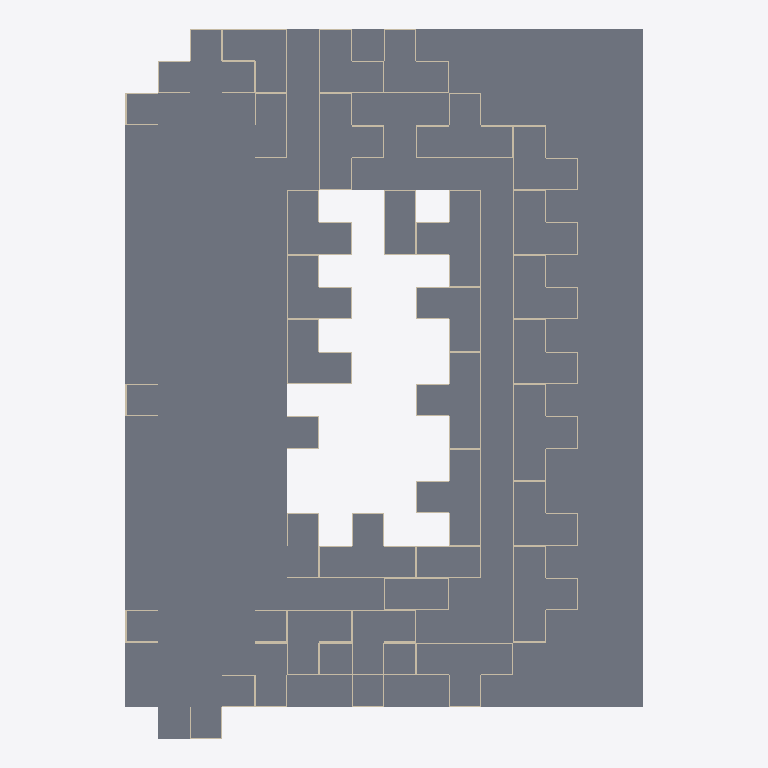
Plan cut of the same IFC building model at storey 'LVL1' (level 0.00 m, cut at 1.40 m), seen from above with north up, elements coloured by IFC class (only those large enough to see are counted): 272 walls (beige), 108 slabs (grey). No cut surface shows.
Extent 0.048 m × 0.066 m × 0.015 m (x, y, z). Storeys (5): LVL0 at 0.00 m; LVL1 at 0.00 m; LVL2 at 0.01 m; LVL3 at 0.01 m; LVL4 at 0.01 m. Elements (941): 524 IfcWall, 406 IfcSlab, 6 IfcStair, 5 IfcCurtainWall.

HEADER;
FILE_DESCRIPTION(('ViewDefinition [CoordinationView_V2.0]'),'2;1');
FILE_NAME('C:\\Users\\scleb\\Downloads\\IFC_exports\\50_70_0_12_3000_3000_True_0.3_36_25_50','2025-05-02T11:02:32',('scleb'),('DESKTOP-7IQUQ82'),'ggIFC v25.4.29.7 by Geometry Gym Pty Ltd built 2','Geometry Gym - ggRhinoIFC - v25.4.29.7 - Rhino7 ','None');
FILE_SCHEMA(('IFC2X3'));
ENDSEC;
DATA;
#11=IFCPROJECT('1LFfW8Wbr1A9fT$lNauifI',#17,'50_70_0_12_3000_3000_True_0.3_36_25_50_60',$,$,'50_70_0_12_3000_3000_True_0.3_36_25_50_60',$,(#706),#18);
#25=IFCBUILDING('2VmpE3leHC0v2yC1Hd106$',#17,'#11= IFCPROJECT(''1LFfW8Wbr1A9fT$lNauifI'',#17,''50_70_0_12_3000_3000_True_0.3_36_25_50_60'',$,$,''50_70_0_12_3000_3000_True_0.3_36_25_50_60'',$,$,#18);',$,$,#28,$,'GH Building',.ELEMENT.,$,$,#26);
#34=IFCBUILDINGSTOREY('0IoyPLMeb0_uTbiHMDX2U8',#17,'LVL0',$,$,#33,$,$,.ELEMENT.,0.0);
#39=IFCBUILDINGSTOREY('1maMzL0BDBNwr2W$gGz1w3',#17,'LVL1',$,$,#38,$,$,.ELEMENT.,3.0);
#43=IFCBUILDINGSTOREY('0JvFYykUj0PODIn9JgX2B6',#17,'LVL2',$,$,#42,$,$,.ELEMENT.,6.0);
#47=IFCBUILDINGSTOREY('1C_gPoAsrDnBWM8g_xtJpe',#17,'LVL3',$,$,#46,$,$,.ELEMENT.,9.0);
#51=IFCBUILDINGSTOREY('1M8dAM1p5CeeHhI$qDopgz',#17,'LVL4',$,$,#50,$,$,.ELEMENT.,12.0);
#10756=IFCSLAB('3emG9gbM1D6fHT9Sa3LGUY',#17,'LVL0_ceiling',$,$,#10793,#10791,$,$);
#17301=IFCSLAB('3b89k_G2vA18Lzjx9lj9on',#17,'LVL3_T_ceiling',$,$,#17331,#17329,$,$);
#17196=IFCSLAB('3q3mFVKjn3Fehnn54Bs2zz',#17,'LVL1_T_ceiling',$,$,#17249,#17246,$,$);
#17332=IFCSLAB('2_DDyNNNrElfuGXiUWRsNl',#17,'LVL4_T_ceiling',$,$,#17353,#17351,$,$);
#17250=IFCSLAB('3GsyEzyuf2Dwn3T9B4jt6G',#17,'LVL2_T_ceiling',$,$,#17300,#17298,$,$);
#57468=IFCSLAB('25pdLk2dv6u8b7VMmfD8XE',#17,'LVL_1_3B_Roof_S84',$,$,#57483,#57481,$,$);
#57548=IFCSLAB('3$8gRKCFfEzf6rnIeKBK9R',#17,'LVL_2_3B_Roof_S56',$,$,#57563,#57561,$,$);
#42135=IFCSLAB('0cmHqHD956GQsCfnczvzQa',#17,'LVL_1_2B_Roof_S87',$,$,#42150,#42148,$,$);
#42167=IFCSLAB('3rTpw4jyn1C8PeZB2Nr4lv',#17,'LVL_1_2B_Roof_S90',$,$,#42182,#42180,$,$);
#57452=IFCSLAB('1hCWKWsdbEEv0KFnMD8EgU',#17,'LVL_1_3B_Roof_S83',$,$,#57467,#57465,$,$);
#57484=IFCSLAB('3otZn4DZ1C2gs2KWrOPftI',#17,'LVL_1_3B_Roof_S89',$,$,#57499,#57497,$,$);
#57372=IFCSLAB('300kQSPYn1eQX1KzA9e_32',#17,'LVL_1_3B_Roof_S76',$,$,#57387,#57385,$,$);
#42113=IFCSLAB('03BXrAbf58fgqO1e0d5nFG',#17,'LVL_1_2B_Roof_S86',$,$,#42134,#42132,$,$);
#42151=IFCSLAB('2cmrJeAbnBw8ASpa3261pX',#17,'LVL_1_2B_Roof_S88',$,$,#42166,#42164,$,$);
#42183=IFCSLAB('3jwe359tn539mU8jGViwVz',#17,'LVL_1_2B_Roof_S91',$,$,#42198,#42196,$,$);
#42278=IFCSLAB('3SWcXp12r5VwKqglPnVKqA',#17,'LVL_2_2B_Roof_S49',$,$,#42317,#42312,$,$);
#42421=IFCSLAB('29Plnh_lPEjPibGFriKQK9',#17,'LVL_2_2B_Roof_S54',$,$,#42436,#42434,$,$);
#42405=IFCSLAB('0KkYKZM4f2ahQJjVHdhlHE',#17,'LVL_2_2B_Roof_S53',$,$,#42420,#42418,$,$);
#42437=IFCSLAB('1eXieBngX1xuWJ_4RtCozo',#17,'LVL_2_2B_Roof_S57',$,$,#42452,#42450,$,$);
#42453=IFCSLAB('19g_1Z5kLFHgK$1pEBlPrK',#17,'LVL_2_2B_Roof_S58',$,$,#42468,#42466,$,$);
#42691=IFCSLAB('2sYp5HQhv7EuWeeSXzFYmv',#17,'LVL_1_2B_Roof_S86',$,$,#42706,#42704,$,$);
#43527=IFCSLAB('11hZGUC0P8B8a6TZXuB2o9',#17,'LVL_2_2B_Roof_S53',$,$,#43549,#43546,$,$);
#57276=IFCSLAB('1PxVvI8XPFkhj4Mh$IUWzz',#17,'LVL_1_3B_Roof_S69',$,$,#57291,#57289,$,$);
#57404=IFCSLAB('3nuNlkqr9Am9YCdig27Cfu',#17,'LVL_1_3B_Roof_S78',$,$,#57419,#57417,$,$);
#57388=IFCSLAB('16KTQ9_SnDcg2efn7XtM4q',#17,'LVL_1_3B_Roof_S77',$,$,#57403,#57401,$,$);
#57420=IFCSLAB('23q7tIRqj7xwWf_imTidjz',#17,'LVL_1_3B_Roof_S79',$,$,#57435,#57433,$,$);
#57436=IFCSLAB('2iumso4$XFX9YmYk1Z_Ami',#17,'LVL_1_3B_Roof_S81',$,$,#57451,#57449,$,$);
#57532=IFCSLAB('255XwQ5tfF2870t0WFXeYT',#17,'LVL_2_3B_Roof_S55',$,$,#57547,#57545,$,$);
#58076=IFCSLAB('04WXnKhrX0yO3D3eSLIRGV',#17,'LVL_1_3B_Roof_S76',$,$,#58091,#58089,$,$);
#42073=IFCSLAB('0y5OqTN651FAZogiox6O96',#17,'LVL_1_2B_Roof_S80',$,$,#42112,#42107,$,$);
#42247=IFCSLAB('3NL7iPEvj4RgHuMiEnIaf2',#17,'LVL_2_2B_Roof_S48',$,$,#42277,#42272,$,$);
#42318=IFCSLAB('15BuUho$TCHfIAybxYXdev',#17,'LVL_2_2B_Roof_S50',$,$,#42357,#42352,$,$);
#42358=IFCSLAB('3U9u3rpO5BghOrg2Q5IO9y',#17,'LVL_2_2B_Roof_S51',$,$,#42388,#42386,$,$);
#42389=IFCSLAB('1fnoN9dOb0keQ2Tab6$zwy',#17,'LVL_2_2B_Roof_S52',$,$,#42404,#42402,$,$);
#42707=IFCSLAB('1KezQWKsP4$Oq9ma$NCm84',#17,'LVL_1_2B_Roof_S87',$,$,#42725,#42720,$,$);
#42766=IFCSLAB('2Jl$di_wz46Ptnf9NhIKRu',#17,'LVL_1_2B_Roof_S90',$,$,#42805,#42800,$,$);
#42726=IFCSLAB('2wicTl_EHEWh7d2Fx7za8Y',#17,'LVL_1_2B_Roof_S88',$,$,#42765,#42760,$,$);
#42806=IFCSLAB('2TudaL1XL2QxtmMYuQ4cbE',#17,'LVL_1_2B_Roof_S91',$,$,#42845,#42840,$,$);
#43113=IFCSLAB('3hBYRRnyT4Xwzpssh339dt',#17,'LVL_2_2B_Roof_S58',$,$,#43128,#43126,$,$);
#43321=IFCSLAB('3$Y7Dgvn9B499agwM3Tina',#17,'LVL_1_2B_Roof_S90',$,$,#43338,#43336,$,$);
#43289=IFCSLAB('1CXLoaIrT5uQw3nOGw53_Z',#17,'LVL_1_2B_Roof_S87',$,$,#43304,#43302,$,$);
#57820=IFCSLAB('3kN9kAPl56Kf37UpNt8F6i',#17,'LVL_1_3B_Roof_S84',$,$,#57835,#57833,$,$);
#57836=IFCSLAB('36eg1zlT57meg99PERdiZ4',#17,'LVL_1_3B_Roof_S89',$,$,#57851,#57849,$,$);
#57900=IFCSLAB('1XZnzy6cP0yxnMxNFTSjN8',#17,'LVL_2_3B_Roof_S56',$,$,#57915,#57913,$,$);
#57932=IFCSLAB('3We9liemXAK8aaxLc12bES',#17,'LVL_1_3B_Roof_S66',$,$,#57947,#57945,$,$);
#58172=IFCSLAB('3vCpDiLurCmPH_hyP0vGAB',#17,'LVL_1_3B_Roof_S84',$,$,#58187,#58185,$,$);
#58524=IFCSLAB('3Mw2Fms4r08wLD_lCj8Pks',#17,'LVL_1_3B_Roof_S84',$,$,#58539,#58537,$,$);
#58540=IFCSLAB('3uQOjl3_L6ch5sZz4loANu',#17,'LVL_1_3B_Roof_S89',$,$,#58555,#58553,$,$);
#58604=IFCSLAB('1jGCKQ4W10sO4g81PzLBu_',#17,'LVL_2_3B_Roof_S56',$,$,#58619,#58617,$,$);
#5636=IFCSLAB('0cPlnkMtfEng0VsoCJ5j6E',#17,'LVL_1_1B_Roof_S85',$,$,#5661,#5658,$,$);
#5691=IFCSLAB('39ODklSCD5KvL7fu47Atr2',#17,'LVL_1_1B_Roof_S94',$,$,#5715,#5713,$,$);
#5937=IFCSLAB('22gsykHcPEXO7JKnrYw13W',#17,'LVL_2_1B_Roof_S62',$,$,#5962,#5959,$,$);
#42675=IFCSLAB('0Z3SIRkTT8SxQZYVh5X31h',#17,'LVL_1_2B_Roof_S80',$,$,#42690,#42688,$,$);
#42929=IFCSLAB('0CFFrWXfD7pgfHPYpTgZ1u',#17,'LVL_2_2B_Roof_S50',$,$,#42976,#42970,$,$);
#43081=IFCSLAB('1ScnbYdXv8iAe1PTP47NEd',#17,'LVL_2_2B_Roof_S54',$,$,#43096,#43094,$,$);
#43129=IFCSLAB('05Br4VB2z32RdyDsGhh6_y',#17,'LVL_2_2B_Roof_S60',$,$,#43144,#43142,$,$);
#43257=IFCSLAB('1MNNSA7WDFdBsF$6SKW5VP',#17,'LVL_1_2B_Roof_S80',$,$,#43272,#43270,$,$);
#43423=IFCSLAB('1PUE$agG19U8vdz4BC9Z9C',#17,'LVL_2_2B_Roof_S48',$,$,#43440,#43438,$,$);
#43477=IFCSLAB('2eUIFJqOz4xu1KXnkBn$bK',#17,'LVL_2_2B_Roof_S51',$,$,#43504,#43500,$,$);
#43505=IFCSLAB('0HPhLskvb5Nw2n20lRG0PA',#17,'LVL_2_2B_Roof_S52',$,$,#43526,#43524,$,$);
#43459=IFCSLAB('3wTzEI$lH8$eivAM7ckO99',#17,'LVL_2_2B_Roof_S50',$,$,#43476,#43474,$,$);
#57756=IFCSLAB('3U4vVtVGP4x8DV5SOi1lON',#17,'LVL_1_3B_Roof_S78',$,$,#57771,#57769,$,$);
#57740=IFCSLAB('2d33FyruH8599$gpGARnVk',#17,'LVL_1_3B_Roof_S77',$,$,#57755,#57753,$,$);
#57804=IFCSLAB('2i$rhHHqT3aOOZaHPk_uSV',#17,'LVL_1_3B_Roof_S83',$,$,#57819,#57817,$,$);
#57884=IFCSLAB('11ouTGbB50meuewuOW4Vui',#17,'LVL_2_3B_Roof_S55',$,$,#57899,#57897,$,$);
#58092=IFCSLAB('30GuXRD6vCgxt$pVWDtkWS',#17,'LVL_1_3B_Roof_S77',$,$,#58107,#58105,$,$);
#58108=IFCSLAB('1L4psnJVvA3gC2JM8VC9ZO',#17,'LVL_1_3B_Roof_S78',$,$,#58123,#58121,$,$);
#58236=IFCSLAB('33GkZBJEn5AhhN36oIRnDD',#17,'LVL_2_3B_Roof_S55',$,$,#58251,#58249,$,$);
#58268=IFCSLAB('0FhH5_EHv6yuNL$fgQllv2',#17,'LVL_1_3B_Roof_S65',$,$,#58283,#58281,$,$);
#58412=IFCSLAB('09uv2JlV17bPvS8TCoRa0V',#17,'LVL_1_3B_Roof_S75',$,$,#58427,#58425,$,$);
#58476=IFCSLAB('1tOS44VgLF8ucR1WCq0lit',#17,'LVL_1_3B_Roof_S79',$,$,#58491,#58489,$,$);
#58492=IFCSLAB('0dp5Yp9nfDQ8lbL2w2f190',#17,'LVL_1_3B_Roof_S81',$,$,#58507,#58505,$,$);
#5196=IFCSLAB('1taMGSCar7WAuF5WYTlNp4',#17,'LVL_1_1B_Wall_S85',$,$,#5222,#5218,$,$);
#5252=IFCSLAB('3SqLI50z51dubF0YQC2NHb',#17,'LVL_1_1B_Wall_S94',$,$,#5277,#5274,$,$);
#5499=IFCSLAB('3O$myKHgD8o8OQo8F0_sI4',#17,'LVL_2_1B_Wall_S62',$,$,#5524,#5522,$,$);
#5966=IFCSLAB('2ygErTXvv1qOjtuuqWU3k9',#17,'LVL_2_1B_Roof_S63',$,$,#5991,#5986,$,$);
#42881=IFCSLAB('2JZxTIr5bFhe08ke9L1xIg',#17,'LVL_2_2B_Roof_S47',$,$,#42896,#42894,$,$);
#42977=IFCSLAB('0GJ5I_3AX78RMgTyjWIwsX',#17,'LVL_2_2B_Roof_S51',$,$,#43024,#43018,$,$);
#43065=IFCSLAB('24IikY8Fb1qBNEJIKfOGGd',#17,'LVL_2_2B_Roof_S53',$,$,#43080,#43078,$,$);
#43025=IFCSLAB('000hOMunL87OSlt2MmCjrh',#17,'LVL_2_2B_Roof_S52',$,$,#43064,#43062,$,$);
#43097=IFCSLAB('1hCQLknDz1qw1g0GeJyo9h',#17,'LVL_2_2B_Roof_S57',$,$,#43112,#43110,$,$);
#43273=IFCSLAB('3C9xQzBl98CvnYHI$hVOgl',#17,'LVL_1_2B_Roof_S86',$,$,#43288,#43286,$,$);
#43305=IFCSLAB('3J1y13wuX568SSfvmGE5AR',#17,'LVL_1_2B_Roof_S88',$,$,#43320,#43318,$,$);
#43357=IFCSLAB('2W3FVaq9X33vVxwNidLpmw',#17,'LVL_1_2B_Roof_S92',$,$,#43382,#43376,$,$);
#43339=IFCSLAB('0f9yRYoIT8ERE8GyAouxwm',#17,'LVL_1_2B_Roof_S91',$,$,#43356,#43354,$,$);
#43405=IFCSLAB('3eGoumPmT91etyHYMYHsRf',#17,'LVL_2_2B_Roof_S47',$,$,#43422,#43420,$,$);
#43441=IFCSLAB('0VrKdltPP0P8n$rio1BiGA',#17,'LVL_2_2B_Roof_S49',$,$,#43458,#43456,$,$);
#43550=IFCSLAB('1fRyFNgrTEsg6I7flCEBo3',#17,'LVL_2_2B_Roof_S54',$,$,#43570,#43568,$,$);
#43589=IFCSLAB('20xHrllkf0HunU$Xq$8FOA',#17,'LVL_2_2B_Roof_S58',$,$,#43606,#43604,$,$);
#43571=IFCSLAB('2gdo1r1Tr8PgQxcRSPzuKy',#17,'LVL_2_2B_Roof_S57',$,$,#43588,#43586,$,$);
#43607=IFCSLAB('0qZCsyitb4g9maQGeEUwyx',#17,'LVL_2_2B_Roof_S60',$,$,#43624,#43622,$,$);
#43625=IFCSLAB('0U3BWiu_P0MxU4dCQJSz6m',#17,'LVL_2_2B_Roof_S61',$,$,#43642,#43640,$,$);
#57708=IFCSLAB('2Wr84OjqX5VvGTiJUxYXgG',#17,'LVL_1_3B_Roof_S75',$,$,#57723,#57721,$,$);
#57724=IFCSLAB('3MSP6gDEv5bwy6iMla0bsj',#17,'LVL_1_3B_Roof_S76',$,$,#57739,#57737,$,$);
#57788=IFCSLAB('36q6BFE7r9GBX0SpgdMJ8j',#17,'LVL_1_3B_Roof_S81',$,$,#57803,#57801,$,$);
#57868=IFCSLAB('1KvHgVKHf0FvmiNljhrcqa',#17,'LVL_2_3B_Roof_S46',$,$,#57883,#57881,$,$);
#57980=IFCSLAB('3KdZbnphzDSB6QIbNGfCkR',#17,'LVL_1_3B_Roof_S69',$,$,#57995,#57993,$,$);
#58060=IFCSLAB('3qq5m0m9HBbfmbLyyFIWHy',#17,'LVL_1_3B_Roof_S75',$,$,#58075,#58073,$,$);
#58124=IFCSLAB('1JTIAaCtz27vHvh4TDoRGr',#17,'LVL_1_3B_Roof_S79',$,$,#58139,#58137,$,$);
#58140=IFCSLAB('2AUzQ$WWnDPerioTkR0dEf',#17,'LVL_1_3B_Roof_S81',$,$,#58155,#58153,$,$);
#58156=IFCSLAB('3jWyl$CCr64Bg3ki$Fhee1',#17,'LVL_1_3B_Roof_S83',$,$,#58171,#58169,$,$);
#58188=IFCSLAB('0o5JGiq5f2LuHOyIeweye3',#17,'LVL_1_3B_Roof_S89',$,$,#58203,#58201,$,$);
#58252=IFCSLAB('0jeIR5Px50ouGLUdSNuzm4',#17,'LVL_2_3B_Roof_S56',$,$,#58267,#58265,$,$);
#58444=IFCSLAB('0XOe$3kbP96Roi7tUQXOvK',#17,'LVL_1_3B_Roof_S77',$,$,#58459,#58457,$,$);
#58428=IFCSLAB('1S7khmLj91J9buaeLUqkge',#17,'LVL_1_3B_Roof_S76',$,$,#58443,#58441,$,$);
#58460=IFCSLAB('1NlCkg2Lv03g59zD_uxIVJ',#17,'LVL_1_3B_Roof_S78',$,$,#58475,#58473,$,$);
#58508=IFCSLAB('2qjcAH$SXFOBEy7MvIIK7V',#17,'LVL_1_3B_Roof_S83',$,$,#58523,#58521,$,$);
#58588=IFCSLAB('3$FKhhAhz6Jud5amiFGHVJ',#17,'LVL_2_3B_Roof_S55',$,$,#58603,#58601,$,$);
#37156=IFCWALL('0TM7eaVvz8a8JjjOKBNGMC',#17,'LVL_2_2B_Wall_S54',$,$,#37162,#37175,$);
#38091=IFCWALL('0iETSYdRv4IOsVtG74hh5$',#17,'LVL_1_2B_Wall_S92',$,$,#38096,#38110,$);
#51261=IFCWALL('2D8Qfh1H5B5gOT_q$Yk9Cw',#17,'LVL_1_3B_Wall_S83',$,$,#51266,#51280,$);
#36377=IFCWALL('1y7uV6uUr0YxlF7m43UiwV',#17,'LVL_1_2B_Wall_S91',$,$,#36383,#36397,$);
#51341=IFCWALL('0$HYoT4K1DQQP3wPH$oCM0',#17,'LVL_2_3B_Wall_S46',$,$,#51348,#51360,$);
#54537=IFCWALL('2dzmTKaen12B_cRZdbIo8$',#17,'LVL_1_3B_Wall_S83',$,$,#54542,#54554,$);
#55392=IFCWALL('2eyFbjdaLBbRTGnj9zHrCu',#17,'LVL_1_3B_Wall_S89',$,$,#55397,#55409,$);
#52260=IFCWALL('3stYTh1T93nh1zxFRMZBLv',#17,'LVL_2_3B_Wall_S56',$,$,#52268,#52292,$);
#3168=IFCWALL('0KhVbVVd58EwdqLYUrYLSc',#17,'LVL_2_1B_Wall_S63',$,$,#3175,#3197,$);
#37177=IFCWALL('3Ny7g9WnzEsRlSB9XHYbr2',#17,'LVL_2_2B_Wall_S57',$,$,#37183,#37197,$);
#39403=IFCWALL('0CD7lMIBv5zx8rnviY2tzy',#17,'LVL_2_2B_Wall_S61',$,$,#39408,#39420,$);
#39203=IFCWALL('1mk8W7E$zAKxBCcIUyJgJo',#17,'LVL_1_2B_Wall_S92',$,$,#39208,#39222,$);
#2361=IFCWALL('1wA3jTMdf0bgHKpEYdzIML',#17,'LVL_2_1B_Wall_S63',$,$,#2369,#2393,$);
#2324=IFCWALL('1xi4dDlDvEkhgItWcOILfr',#17,'LVL_2_1B_Wall_S62',$,$,#2338,#2359,$);
#3749=IFCWALL('0tVI2jmNLFnuE_y9LJx31e',#17,'LVL_1_1B_Wall_S94',$,$,#3761,#3782,$);
#6471=IFCWALL('3nMxoVoP57xgTmOs5CXiCr',#17,'LVL_1_1B_Wall_S94',$,$,#6481,#6519,$);
#31660=IFCWALL('1bILOemjL5xfGMRNFZ4_UT',#17,'LVL_1_2B_Wall_S87',$,$,#31666,#31678,$);
#31698=IFCWALL('2rzJw1A4T7TOlfhr3RFkRp',#17,'LVL_1_2B_Wall_S90',$,$,#31704,#31716,$);
#31904=IFCWALL('2DMy7ysiT5Sx5fo4tGwEvG',#17,'LVL_2_2B_Wall_S53',$,$,#31912,#31934,$);
#33528=IFCWALL('3xxbIy7qfD8POUSoW67tSu',#17,'LVL_1_3B_Wall_S76',$,$,#33536,#33558,$);
#33694=IFCWALL('2cVoq_YVj75ucubJzgGuBH',#17,'LVL_1_3B_Wall_S84',$,$,#33703,#33720,$);
#33831=IFCWALL('2Tb$bFHsj4BRMNSAhhjTIi',#17,'LVL_2_3B_Wall_S56',$,$,#33839,#33855,$);
#36480=IFCWALL('0PFhUYX8TEMBPXr8mEP9pw',#17,'LVL_2_2B_Wall_S58',$,$,#36485,#36499,$);
#36459=IFCWALL('34JFBaCmT46gT0ad2hrPUo',#17,'LVL_2_2B_Wall_S57',$,$,#36465,#36479,$);
#36848=IFCWALL('1F51WWK4v8SQdSRhIgWHXn',#17,'LVL_1_2B_Wall_S80',$,$,#36853,#36867,$);
#37969=IFCWALL('1yutkXckX4Eg0IXWeWT1Bl',#17,'LVL_1_2B_Wall_S80',$,$,#37975,#37988,$);
#38151=IFCWALL('1K65ltgTLCWBxZDoY1ghGC',#17,'LVL_2_2B_Wall_S48',$,$,#38158,#38170,$);
#38193=IFCWALL('0dsxJHm_9ANviRDcKA$EwA',#17,'LVL_2_2B_Wall_S50',$,$,#38198,#38212,$);
#38213=IFCWALL('20OaL_xmXF1QqWok7m0QTn',#17,'LVL_2_2B_Wall_S51',$,$,#38218,#38232,$);
#38233=IFCWALL('2NyiGLSPrBER10r8t3Gq5X',#17,'LVL_2_2B_Wall_S52',$,$,#38238,#38252,$);
#38253=IFCWALL('0WyU$vl5X20OYjo8FkhRWi',#17,'LVL_2_2B_Wall_S53',$,$,#38258,#38272,$);
#38355=IFCWALL('19AUyEVej6kek6SL0wFR5E',#17,'LVL_2_2B_Wall_S61',$,$,#38360,#38374,$);
#43765=IFCWALL('3JOwk_GdHFahvDjEfF3YE5',#17,'LVL_1_2B_Wall_S80',$,$,#43770,#43784,$);
#43785=IFCWALL('08wLHA4QL5GRWyA3uqDjW1',#17,'LVL_1_2B_Wall_S86',$,$,#43790,#43804,$);
#43999=IFCWALL('2E1qYYh5n5sBT4ojtGBKQF',#17,'LVL_2_2B_Wall_S50',$,$,#44006,#44024,$);
#44101=IFCWALL('3khMxt73TDv8AiA6Ip3lFt',#17,'LVL_2_2B_Wall_S54',$,$,#44109,#44126,$);
#45783=IFCWALL('1TmN5TcdbAAPYR9M1hM8lc',#17,'LVL_2_2B_Wall_S57',$,$,#45790,#45808,$);
#51179=IFCWALL('3xv$t6ZGPEaOzfu$oMSy9S',#17,'LVL_1_3B_Wall_S77',$,$,#51186,#51198,$);
#51199=IFCWALL('2hgF$l3ojAbQvSp7gSsty8',#17,'LVL_1_3B_Wall_S78',$,$,#51206,#51219,$);
#51361=IFCWALL('1QEjG7u4nFXwVchBWzS76j',#17,'LVL_2_3B_Wall_S55',$,$,#51368,#51381,$);
#52059=IFCWALL('0aJUwh0J957gcNe0aODIKb',#17,'LVL_1_3B_Wall_S76',$,$,#52064,#52076,$);
#52095=IFCWALL('0TLCmsHDz6zxDSUh_ySAzj',#17,'LVL_1_3B_Wall_S78',$,$,#52100,#52112,$);
#52077=IFCWALL('0TR5zPUc5A3uDl_S7DEgZg',#17,'LVL_1_3B_Wall_S77',$,$,#52082,#52094,$);
#54135=IFCWALL('1mloKv3gn4nQY$J6p07ehE',#17,'LVL_1_3B_Wall_S65',$,$,#54140,#54152,$);
#54363=IFCWALL('1YOX_em1b749ENffJjZP9O',#17,'LVL_1_3B_Wall_S75',$,$,#54368,#54380,$);
#54471=IFCWALL('3TOacufFv1dxgav2X2uHhZ',#17,'LVL_1_3B_Wall_S79',$,$,#54485,#54515,$);
#54516=IFCWALL('0TTnnB6SzFNPYlC2WsbWWq',#17,'LVL_1_3B_Wall_S81',$,$,#54524,#54536,$);
#54573=IFCWALL('34deEH81nCYhBYVhA_$oXl',#17,'LVL_1_3B_Wall_S89',$,$,#54578,#54590,$);
#58800=IFCWALL('3c0Yq94HbBTxyaorPOuHKJ',#17,'LVL_1_3B_Wall_S77',$,$,#58805,#58817,$);
#58818=IFCWALL('3EMryOuwv4dOuHcJ0Ir5dc',#17,'LVL_1_3B_Wall_S78',$,$,#58823,#58835,$);
#58854=IFCWALL('0MpbsYFwfBchZZZSt3d3TQ',#17,'LVL_1_3B_Wall_S83',$,$,#58859,#58871,$);
#58944=IFCWALL('1xkZgdYkr3jQHZ3k2PNRti',#17,'LVL_2_3B_Wall_S55',$,$,#58949,#58961,$);
#59520=IFCWALL('1xh5EscRT7zv4HX0lBBRo$',#17,'LVL_1_3B_Wall_S76',$,$,#59525,#59537,$);
#1812=IFCWALL('2mNsMluxn90hRT9W$nsPST',#17,'LVL_1_1B_Wall_S85',$,$,#1825,#1841,$);
#2867=IFCWALL('0eWx9OSIn7g8TH_QhXWBdm',#17,'LVL_1_1B_Wall_S85',$,$,#2882,#2908,$);
#3713=IFCWALL('0QxhI69GP38PBEQOCcWg5V',#17,'LVL_1_1B_Wall_S85',$,$,#3725,#3748,$);
#3877=IFCWALL('36eiYhXvf5BP_WA4zCJ1VX',#17,'LVL_2_1B_Wall_S62',$,$,#3885,#3907,$);
#6112=IFCWALL('1gFc3wliX26vQtYF3qsWHt',#17,'LVL_1_1B_Wall_S94',$,$,#6118,#6138,$);
#6306=IFCWALL('2tbWJHnML0Kgx3MajTC6R9',#17,'LVL_2_1B_Wall_S62',$,$,#6313,#6333,$);
#6416=IFCWALL('0n2Wtux7TEjvMYS4am9A1D',#17,'LVL_1_1B_Wall_S85',$,$,#6423,#6442,$);
#6762=IFCWALL('0gSfcP2BT1dOJKyY$qHrub',#17,'LVL_1_1B_Wall_S85',$,$,#6769,#6787,$);
#6817=IFCWALL('04Ut19NaP8wR$uAcFC$9Mg',#17,'LVL_1_1B_Wall_S94',$,$,#6828,#6850,$);
#31641=IFCWALL('2H81SakKTEvwneJ$d6VOan',#17,'LVL_1_2B_Wall_S86',$,$,#31647,#31659,$);
#31679=IFCWALL('0Fr8fCONrFIfwJm8jnCi3y',#17,'LVL_1_2B_Wall_S88',$,$,#31685,#31697,$);
#31717=IFCWALL('2CtgBxX6X8L8R78cJzZn4l',#17,'LVL_1_2B_Wall_S91',$,$,#31723,#31735,$);
#31797=IFCWALL('1xusKHMsr0eecHpnHmhOTo',#17,'LVL_2_2B_Wall_S48',$,$,#31805,#31817,$);
#31818=IFCWALL('25uyUWgpX81OtRvSGAXDS4',#17,'LVL_2_2B_Wall_S49',$,$,#31826,#31839,$);
#31841=IFCWALL('1sIYVV2sH3YRt5t$JdSynQ',#17,'LVL_2_2B_Wall_S50',$,$,#31847,#31861,$);
#31862=IFCWALL('2Voc33nLP2rexFxLPHT_6L',#17,'LVL_2_2B_Wall_S51',$,$,#31868,#31882,$);
#31883=IFCWALL('14skVdo7rCvfMnMD9pTRuT',#17,'LVL_2_2B_Wall_S52',$,$,#31889,#31903,$);
#31935=IFCWALL('1yfcAY7$D3EebJmYXQmoJD',#17,'LVL_2_2B_Wall_S54',$,$,#31945,#31960,$);
#31989=IFCWALL('1Tt0P_u4b3COP12x1mbxMv',#17,'LVL_2_2B_Wall_S58',$,$,#31997,#32015,$);
#33400=IFCWALL('0L06F1Lnz0jxRPPV1I_fCF',#17,'LVL_1_3B_Wall_S69',$,$,#33406,#33420,$);
#33559=IFCWALL('1crx8E4wLCzO_x9FOqrn4T',#17,'LVL_1_3B_Wall_S77',$,$,#33569,#33584,$);
#33587=IFCWALL('36vQ0XEkDAlvDa3R6N6CIu',#17,'LVL_1_3B_Wall_S78',$,$,#33594,#33612,$);
#33613=IFCWALL('08OD6RV$DC0w5nHjS4xPCH',#17,'LVL_1_3B_Wall_S79',$,$,#33621,#33639,$);
#33640=IFCWALL('2mIUqSNKX9$xaA3NA8xD6r',#17,'LVL_1_3B_Wall_S81',$,$,#33650,#33667,$);
#33669=IFCWALL('1BnPgezCv3bfAXnZuXWC9w',#17,'LVL_1_3B_Wall_S83',$,$,#33675,#33693,$);
#33721=IFCWALL('01HWUkbMb2hPgDV0oGIIEk',#17,'LVL_1_3B_Wall_S89',$,$,#33731,#33749,$);
#33803=IFCWALL('0_6Tf$stf4u92ePZ$1VLQh',#17,'LVL_2_3B_Wall_S55',$,$,#33812,#33830,$);
#36438=IFCWALL('1$a2OnVsz5GwtHznBsOnov',#17,'LVL_2_2B_Wall_S47',$,$,#36445,#36458,$);
#36500=IFCWALL('2n7daa63513PHa_fMvimBT',#17,'LVL_2_2B_Wall_S60',$,$,#36506,#36519,$);
#36868=IFCWALL('2xQjk0Dxb7Ch3lZJGHfN3t',#17,'LVL_1_2B_Wall_S86',$,$,#36874,#36887,$);
#36889=IFCWALL('1_WxgJsBvBtvKAhz8RAWGX',#17,'LVL_1_2B_Wall_S87',$,$,#36895,#36909,$);
#36910=IFCWALL('3_7naSEu90Dx8l4fR3jB04',#17,'LVL_1_2B_Wall_S88',$,$,#36915,#36929,$);
#36930=IFCWALL('2zFVRzLcr7NfUni7EE100L',#17,'LVL_1_2B_Wall_S90',$,$,#36935,#36949,$);
#36950=IFCWALL('3melrlGE10IxUsJO7PUYfi',#17,'LVL_1_2B_Wall_S91',$,$,#36957,#36970,$);
#37074=IFCWALL('08QeWzMBn7Mwawu8GI1tw6',#17,'LVL_2_2B_Wall_S50',$,$,#37079,#37093,$);
#37094=IFCWALL('0Drq9DmTD1GQFW_d6lxjwi',#17,'LVL_2_2B_Wall_S51',$,$,#37101,#37114,$);
#37115=IFCWALL('3tGll0nUb829B0nzJo4dz1',#17,'LVL_2_2B_Wall_S52',$,$,#37121,#37135,$);
#37136=IFCWALL('1L6Ztio4909RQsW87MOy9p',#17,'LVL_2_2B_Wall_S53',$,$,#37141,#37155,$);
#37218=IFCWALL('3c9Z_y2qb9FQ98HCFB2lJw',#17,'LVL_2_2B_Wall_S60',$,$,#37223,#37237,$);
ENDSEC;
